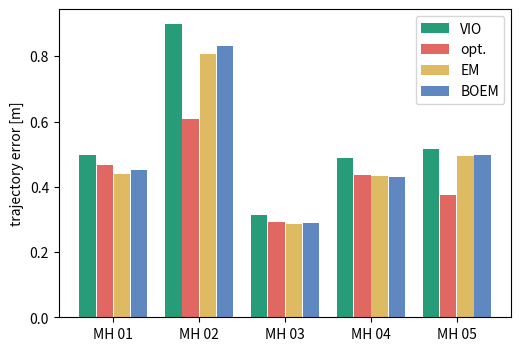

This chart was generated by the following Python code: (Note: this script raises an exception after producing the figure.)
import matplotlib
import matplotlib.pyplot as plt
import numpy as np

fig_width = 5.84
fig_height = 4.00 #4.38

plot_color = {
	'gt': [0, 0, 0],
	'vo': [0.0000, 0.5490, 0.3765], # spruce
	'opt': [0.8627, 0.2980, 0.2745],
	'em': [0.8471, 0.6824, 0.2784],
	'boem': [0.2633, 0.4475, 0.7086],  # navy
}

def lighten_color(color):
	scale = 0.85
	return [1 - scale*(1 - color[0]), 1 - scale*(1 - color[1]), 1 - scale*(1 - color[2])]



labels = ['MH 01', 'MH 02', 'MH 03', 'MH 04', 'MH 05']


vo   = [0.496, 0.899, 0.313, 0.489, 0.517]
opt  = [0.467, 0.609, 0.292, 0.437, 0.375]
em   = [0.438, 0.807, 0.286, 0.432, 0.495]
boem = [0.452, 0.830, 0.290, 0.430, 0.497]



x = np.arange(len(labels))  # the label locations
width = 0.20  # the width of the bars
scale = 0.95

fig = plt.figure(1)
fig.set_size_inches(fig_width, fig_height)
ax = fig.add_subplot(111)


rects_vo   = ax.bar(x - 1.5*width, vo, scale*width, color = lighten_color(plot_color['vo']), label='VIO')
rects_opt  = ax.bar(x - 0.5*width, opt, scale*width, color = lighten_color(plot_color['opt']), label='opt.')
rects_em   = ax.bar(x + 0.5*width, em, scale*width, color = lighten_color(plot_color['em']), label='EM')
rects_boem = ax.bar(x + 1.5*width, boem, scale*width, color = lighten_color(plot_color['boem']), label='BOEM')

# Add some text for labels, title and custom x-axis tick labels, etc.
ax.set_ylabel('trajectory error [m]')
# ax.set_ylim([0, 0.905])
ax.set_xticks(x)
ax.set_xticklabels(labels)
ax.legend()

plt.show()

fig.savefig("result/bar_error.pdf")



########################################################




opt_mean =  [205.282174059, 23.280404758, 44.098048405, 89.614287361, 90.325791128]
em_mean =   [93.351977320, 84.340373156, 75.233596509, 31.204921718, 41.469785103]
boem_mean = [31.697512873, 23.845210073, 20.769196960, 10.689120848, 14.613471780]

opt_std =  [205.282174059*0.0794, 23.280404758*0.0466, 44.098048405*0.1195, 89.614287361*0.0056, 90.325791128*0.0098]
em_std =   [ 93.351977320*0.0112, 84.340373156*0.0069, 75.233596509*0.0011, 31.204921718*0.0011, 41.469785103*0.0014]
boem_std = [ 31.697512873*0.0294, 23.845210073*0.0014, 20.769196960*0.0011, 10.689120848*0.002, 14.613471780*0.0011]


x = np.arange(len(labels))  # the label locations
width = 0.20  # the width of the bars
scale = 0.95

fig = plt.figure(2)
fig.set_size_inches(fig_width, fig_height)
ax = fig.add_subplot(111)

rects_opt  = ax.bar(x - 1*width, opt_mean, scale*width, yerr=opt_std, ecolor=[0.2, 0.2, 0.2], capsize=2, color = lighten_color(plot_color['opt']), label='opt.')
rects_em   = ax.bar(x + 0.0*width, em_mean, scale*width, yerr=em_std, ecolor=[0.2, 0.2, 0.2], capsize=2, color = lighten_color(plot_color['em']), label='EM')
rects_boem = ax.bar(x + 1*width, boem_mean, scale*width, yerr=boem_std, ecolor=[0.2, 0.2, 0.2], capsize=2, color = lighten_color(plot_color['boem']), label='BOEM')

# Add some text for labels, title and custom x-axis tick labels, etc.
ax.set_ylabel('processing time [sec]')
#ax.set_ylim([0, 0.55])
ax.set_xticks(x)
ax.set_xticklabels(labels)
ax.legend()

plt.show()

fig.savefig("result/bar_time.pdf")

#########################################

